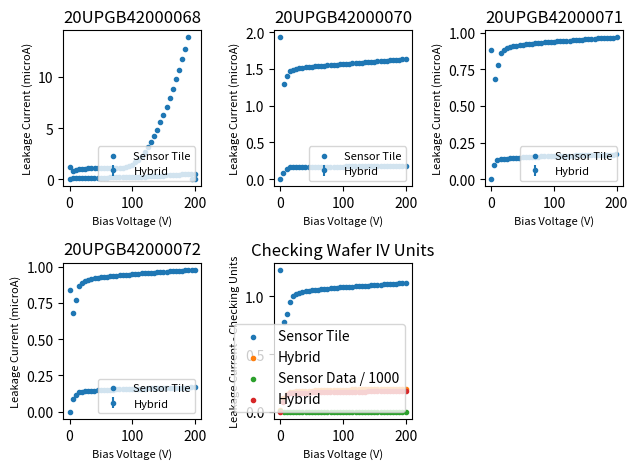

This chart was generated by the following Python code:
import matplotlib.pyplot as plt

def main():
  #Sensor Data:
  V_bias_sensor = [0,5,10,15,20,25,30,35,40,45,50,55,60,65,70,75,80,85,90,95,100,105,110,115,120,125,130,135,140,145,150,155,160,165,170,175,180,185,190,195,200]
    
  sensor_I_microamps_68 = [1.2221,0.7915800000000001,0.8655200000000001,0.9708000000000001,1.0210000000000001,1.0390000000000001,1.0502,1.058,1.0639,1.0685,1.0721,1.0753000000000001,1.0780999999999998,1.0808000000000002,1.0838,1.0877999999999999,1.0969000000000002,1.1219000000000001,1.178,1.2782,1.4313,1.6424,1.9145999999999999,2.2503,2.6485000000000003,3.1173,3.6401,4.221100000000001,4.8589,5.552700000000001,6.297300000000001,7.0954,7.942800000000001,8.8282,9.756000000000002,10.712,11.721,12.784000000000002,13.869,0,0]
  sensor_I_nanoamps_68 = [i * 1000 for i in sensor_I_microamps_68]

  sensor_I_microamps_70 = [1.9283000000000003,1.2904000000000002,1.4061,1.4687000000000003,1.489,1.5008000000000001,1.5091,1.5158,1.5212999999999999,1.5261,1.5303,1.5342,1.538,1.5415,1.5448,1.5483,1.5517,1.5552000000000001,1.5587000000000002,1.5621,1.5656,1.5690000000000002,1.5724000000000002,1.5757000000000003,1.5792000000000002,1.5827000000000002,1.5860999999999998,1.5895000000000001,1.5928,1.5962,1.5994000000000002,1.6028000000000002,1.6062,1.6096,1.6129000000000002,1.6162,1.6195000000000002,1.6229000000000002,1.6262000000000003,1.6296,1.6329000000000002]
  sensor_I_nanoamps_70 = [j * 1000 for j in sensor_I_microamps_70]
  sensor_check_units_70 = [a / 1000 for a in sensor_I_microamps_70]

  sensor_I_microamps_71 = [0.87987,0.68506,0.77588,0.8607600000000001,0.8819000000000001,0.8935299999999999,0.90123,0.9068900000000001,0.9112,0.9145599999999999,0.9174500000000001,0.9199600000000001,0.9223300000000001,0.9246900000000001,0.9268500000000001,0.9286900000000001,0.9304500000000001,0.9322000000000001,0.9339500000000001,0.93568,0.9373900000000001,0.9390000000000001,0.94049,0.94193,0.94337,0.94481,0.9462700000000001,0.9477500000000001,0.94925,0.9508400000000001,0.9524500000000001,0.9552000000000002,0.9567000000000001,0.9579,0.9592,0.9603999999999999,0.9616,0.9627999999999999,0.964,0.9653,0.9665]
  sensor_I_nanoamps_71 =[k * 1000 for k in sensor_I_microamps_71]

  sensor_I_microamps_72 = [0.8385000000000001,0.68365,0.7723200000000001,0.86555,0.88829,0.9017999999999999,0.90888,0.9149800000000001,0.9196500000000001,0.92329,0.9262000000000001,0.9288700000000001,0.9313500000000001,0.9338700000000001,0.9361100000000001,0.93801,0.9398400000000001,0.94165,0.94347,0.94529,0.9471200000000001,0.9488800000000001,0.9505,0.9533,0.9549,0.9564,0.9578,0.9594,0.9609,0.9626000000000001,0.9641,0.9656000000000001,0.967,0.9683000000000002,0.9697,0.9710000000000001,0.9722000000000002,0.9735,0.9747000000000001,0.9760000000000001,0.9772000000000002]
  sensor_I_nanoamps_72 = [m * 1000 for m in sensor_I_microamps_72]

  sensor_I_microamps_73 = [1.2288,0.77431,0.8467600000000001,0.9510000000000001,1.0029,1.0207,1.0316,1.0393,1.0451,1.0497,1.0533,1.0562000000000002,1.0590000000000002,1.0615999999999999,1.0644000000000002,1.0672000000000001,1.0698,1.0723,1.0747,1.0771,1.0793,1.0812000000000002,1.0831,1.0849000000000002,1.0867000000000002,1.0885,1.0903,1.0920999999999998,1.0938,1.0957000000000001,1.0976,1.0996000000000001,1.1016,1.1036,1.1054000000000002,1.1072000000000002,1.1088,1.1104000000000003,1.1120999999999999,1.1137000000000001,1.1153]
  sensor_I_nanoamps_73 = [n * 1000 for n in sensor_I_microamps_73]
  
  #Hybrid Data:
  
  hybrid_V_68 = [0,4.7,9.7,14.7,19.7,24.7,29.8,34.8,39.8,44.8,49.9,54.8,59.8,64.7,69.8,74.8,79.8,84.8,89.8,94.8,99.9,104.8,109.9,114.8,119.8,124.8,129.9,134.8,139.9,144.9,150,154.9,160,164.9,169.9,174.9,179.9,185,190,194.9,199.9]
  hybrid_I_microamps_68 = [0.015,0.0955,0.1285,0.1495,0.15,0.155,0.159,0.16,0.16,0.163,0.164,0.165,0.165,0.1695,0.1705,0.17500000000000002,0.18,0.185,0.19,0.199,0.20650000000000002,0.218,0.23,0.242,0.257,0.274,0.2895,0.3045,0.3245,0.34,0.358,0.3765,0.3955,0.40850000000000003,0.425,0.445,0.4645,0.485,0.504,0.523,0.541]
  I_error_68 = [0,0.004716990566028301,0.0032015621187164245,0.0015,0,0,0.002,0,0,0.002449489742783178,0.002,0,0,0.0015,0.0015,0,0,0,0,0.002,0.00229128784747792,0.002449489742783178,0,0.002449489742783178,0.002449489742783178,0.002,0.0015,0.0015,0.0015,0,0.002449489742783178,0.00229128784747792,0.0015,0.00229128784747792,0,0,0.0015,0,0.002,0.002449489742783178,0.002]

  hybrid_V_70 = [0,4.7,9.7,14.7,19.7,24.7,29.8,34.8,39.8,44.8,49.9,54.8,59.8,64.7,69.8,74.8,79.8,84.8,89.8,94.8,99.9,104.8,109.9,114.8,119.8,124.8,129.9,134.8,139.9,144.9,150,154.9,160,164.9,169.9,174.9,179.9,185,190,194.9,199.9]
  hybrid_I_microamps_70 = [0,0.08835,0.1425999999999999,0.16155,0.1635,0.1645,0.1655,0.1656,0.1660499999999999,0.16625,0.1665,0.16715,0.16715,0.1680499999999999,0.16855,0.1695,0.17015,0.1709,0.171,0.1715,0.1722999999999999,0.173,0.17315,0.1735,0.174,0.17445,0.1749,0.175,0.1755,0.176,0.176,0.1764999999999999,0.1767499999999999,0.177,0.17745,0.1775,0.178,0.1785,0.17855,0.179,0.17945]
  I_error_70 = [0,0.0007088723439378,0.0013190905958272,0.00015,0,2.775557561562892e-17,0,0.0002,0.00015,0.0006020797289396,0.0003162277660168,0.000502493781056,0.0003905124837953,0.00035,0.00015,0,0.0002291287847477,0.0002,0,0,0.0007483314773547,0.0002236067977499,0.0002291287847477,0,0,0.00015,0.0002,0,0,0,0,2.775557561562892e-17,0.00025,0,0.00015,0,0,2.775557561562892e-17,0.00015,0,0.00015]

  hybrid_V_71 = [0,4.7,9.7,14.7,19.7,24.7,29.8,34.8,39.8,44.8,49.9,54.8,59.8,64.7,69.8,74.8,79.8,84.8,89.8,94.8,99.9,104.8,109.9,114.8,119.8,124.8,129.9,134.8,139.9,144.9,150,154.9,160,164.9,169.9,174.9,179.9,185,190,194.9,199.9]
  hybrid_I_microamps_71 = [0,0.09985,0.1285,0.13745,0.1395,0.141,0.14225,0.1445,0.1457,0.1472,0.1485,0.1495,0.151,0.1519999999999999,0.153,0.1539999999999999,0.155,0.1557,0.1565,0.1575,0.1579999999999999,0.15875,0.1595,0.1599999999999999,0.1605,0.161,0.1615,0.1619499999999999,0.16245,0.163,0.1638,0.1642999999999999,0.16495,0.1655,0.1659999999999999,0.1665,0.167,0.1673,0.16755,0.1681,0.1685]
  I_error_71 = [0,0.0003201562118716,0,0.00015,0,0,0.0006800735254367,2.775557561562892e-17,0.0002449489742783,0.0006403124237432,2.775557561562892e-17,0,0,2.775557561562892e-17,0,2.775557561562892e-17,0,0.0002449489742783,2.775557561562892e-17,0,2.775557561562892e-17,0.00025,0,2.775557561562892e-17,2.775557561562892e-17,0,0,0.0002692582403567,0.00015,0,0.0002449489742783,0.0002449489742783,0.00015,0,2.775557561562892e-17,2.775557561562892e-17,0,0.0002449489742783,0.00015,0.0003,2.775557561562892e-17]

  hybrid_V_72 = [0,4.7,9.7,14.7,19.7,24.7,29.8,34.8,39.8,44.8,49.9,54.8,59.8,64.7,69.8,74.8,79.8,84.8,89.8,94.8,99.9,104.8,109.9,114.8,119.8,124.8,129.9,134.8,139.9,144.9,150,154.9,160,164.9,169.9,174.9,179.9,185,190,194.9,199.9]
  hybrid_I_microamps_72 = [0,0.08535,0.1185499999999999,0.136,0.1387,0.13995,0.141,0.1430499999999999,0.1447999999999999,0.14685,0.1479499999999999,0.14865,0.15095,0.1515,0.1525,0.1535,0.15375,0.155,0.1559999999999999,0.1567,0.1575,0.15805,0.1588999999999999,0.15935,0.1599,0.1605,0.161,0.1615,0.1619999999999999,0.16275,0.1632,0.1637,0.16435,0.1645,0.165,0.1655,0.1659999999999999,0.1664,0.1668,0.167,0.1675]
  I_error_72 = [0,0.0012854960132182,0.0004153311931459,0.0005477225575051,0.0002449489742783,0.0002692582403567,0.0002236067977499,0.00015,0.0004,0.00105,0.00015,0.0005937171043518,0.0011926860441876,0.0009486832980505,2.775557561562892e-17,0,0.0011672617529928,0,2.775557561562892e-17,0.0002449489742783,0,0.00015,0.0002,0.0002291287847477,0.0002,2.775557561562892e-17,0,0,2.775557561562892e-17,0.00025,0.0002449489742783,0.0002449489742783,0.0002291287847477,2.775557561562892e-17,0,0,2.775557561562892e-17,0.0002,0.0002449489742783,0,0]

  hybrid_V_73 = [0,4.7,9.7,14.7,19.7,24.7,29.8,34.8,39.8,44.8,49.9,54.8,59.8,64.7,69.8,74.8,79.8,84.8,89.8,94.8,99.9,104.8,109.9,114.8,119.8,124.8,129.9,134.8,139.9,144.9,150,154.9,160,164.9,169.9,174.9,179.9,185,190,194.9,199.9]
  hybrid_I_microamps_73 = [0.015,0.115,0.15,0.17200000000000001,0.17500000000000002,0.1785,0.18,0.18,0.18,0.1805,0.182,0.1845,0.185,0.185,0.185,0.185,0.186,0.19,0.19,0.19,0.19,0.19,0.19,0.1925,0.195,0.195,0.195,0.195,0.195,0.195,0.195,0.195,0.1975,0.2,0.2,0.2,0.2,0.2,0.2,0.2,0.2]
  #no uncertainty data for BM 73
  
  IVcompare(V_bias_sensor, sensor_I_microamps_68, sensor_I_microamps_70, sensor_I_microamps_71, sensor_I_microamps_72, sensor_I_microamps_73, hybrid_V_68, hybrid_V_70, hybrid_V_71, hybrid_V_72, hybrid_V_73, hybrid_I_microamps_68, hybrid_I_microamps_70, hybrid_I_microamps_71, hybrid_I_microamps_72, hybrid_I_microamps_73, I_error_68, I_error_70, I_error_71, I_error_72)
  check_units(V_bias_sensor, sensor_check_units_70, hybrid_V_70, hybrid_I_microamps_70)


def IVcompare(V_bias_sensor, sensor_I_microamps_68, sensor_I_microamps_70, sensor_I_microamps_71, sensor_I_microamps_72, sensor_I_microamps_73, hybrid_V_68, hybrid_V_70, hybrid_V_71, hybrid_V_72, hybrid_V_73, hybrid_I_microamps_68, hybrid_I_microamps_70, hybrid_I_microamps_71, hybrid_I_microamps_72, hybrid_I_microamps_73, I_error_68, I_error_70, I_error_71, I_error_72):
  fig, axs = plt.subplots(2,3)
  axs[0,0].scatter(V_bias_sensor, sensor_I_microamps_68, marker = ".", label = "Sensor Tile")
  axs[0,0].errorbar(hybrid_V_68, hybrid_I_microamps_68, fmt = ".", label = "Hybrid", yerr = I_error_68)
  axs[0,1].scatter(V_bias_sensor, sensor_I_microamps_70, marker = ".", label = "Sensor Tile")
  axs[0,1].errorbar(hybrid_V_70, hybrid_I_microamps_70, fmt = ".", label = "Hybrid", yerr = I_error_70)
  axs[0,2].scatter(V_bias_sensor, sensor_I_microamps_71, marker = ".", label = "Sensor Tile")
  axs[0,2].errorbar(hybrid_V_71, hybrid_I_microamps_71, fmt = ".", label = "Hybrid", yerr = I_error_71)
  axs[1,0].scatter(V_bias_sensor, sensor_I_microamps_72, marker = ".", label = "Sensor Tile")
  axs[1,0].errorbar(hybrid_V_72, hybrid_I_microamps_72, fmt = ".", label = "Hybrid", yerr = I_error_72)
  axs[1,1].scatter(V_bias_sensor, sensor_I_microamps_73, marker = ".", label = "Sensor Tile")
  axs[1,1].scatter(hybrid_V_73, hybrid_I_microamps_73, marker = ".", label = "Hybrid")

  
  axs[0,0].set_xlabel("Bias Voltage (V)", fontsize = 8)
  axs[0,0].set_ylabel("Leakage Current (microA)", fontsize = 8)
  axs[0,0].set_title("20UPGB42000068")
  axs[0,0].legend(loc = "lower right", fontsize = 8)

  axs[0,1].set_xlabel("Bias Voltage (V)", fontsize = 8)
  axs[0,1].set_ylabel("Leakage Current (microA)", fontsize = 8)
  axs[0,1].set_title("20UPGB42000070")
  axs[0,1].legend(loc = "lower right", fontsize = 8)

  axs[0,2].set_xlabel("Bias Voltage (V)", fontsize = 8)
  axs[0,2].set_ylabel("Leakage Current (microA)", fontsize = 8)
  axs[0,2].set_title("20UPGB42000071")
  axs[0,2].legend(loc = "lower right", fontsize = 8)

  axs[1,0].set_xlabel("Bias Voltage (V)", fontsize = 8)
  axs[1,0].set_ylabel("Leakage Current (microA)", fontsize = 8)
  axs[1,0].set_title("20UPGB42000072")
  axs[1,0].legend(loc = "lower right", fontsize = 8)

  axs[1,1].set_xlabel("Bias Voltage (V)", fontsize = 8)
  axs[1,1].set_ylabel("Leakage Current (microA)", fontsize = 8)
  axs[1,1].set_title("20UPGB42000073")
  axs[1,1].legend(loc = "lower right", fontsize = 8)

  fig.delaxes(axs[1,2])
                      
  fig.tight_layout()
  fig.show()

def check_units(V_bias_sensor, sensor_check_units_70, hybrid_V_70, hybrid_I_microamps_70):
  plt.scatter(V_bias_sensor, sensor_check_units_70, marker = ".", label = "Sensor Data / 1000")
  plt.scatter(hybrid_V_70, hybrid_I_microamps_70, marker = ".", label = "Hybrid")
  plt.xlabel("Bias Voltage (V)")
  plt.ylabel("Leakage Current - Checking Units")
  plt.title("Checking Wafer IV Units")
  plt.legend(loc = "lower right", fontsize = 10)
  plt.show()


if __name__ == "__main__":
  main()
  
  
